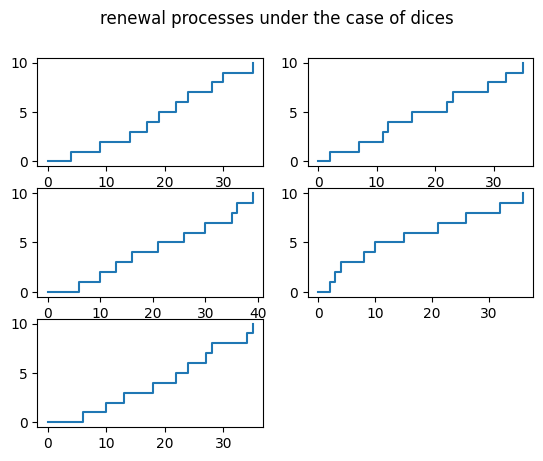
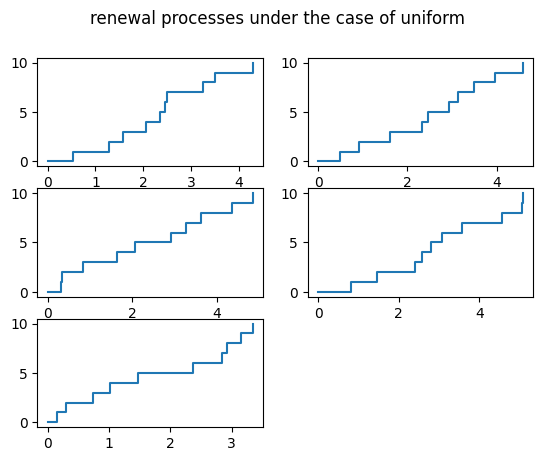
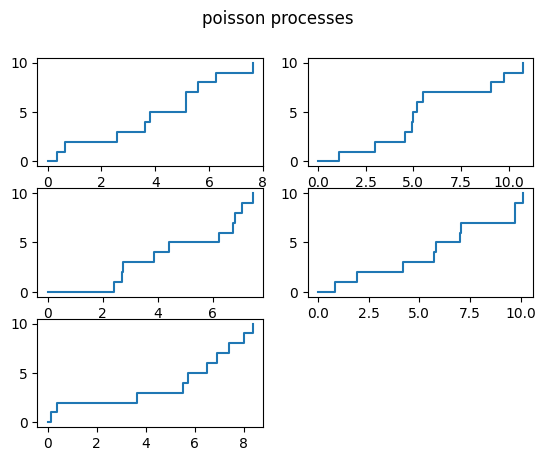

Recreate these plots in Python, in order.
import numpy as np
import matplotlib.pyplot as plt
plt.rcParams['font.sans-serif'] = ['SimHei']
plt.rcParams['axes.unicode_minus'] = False 


def plot_dice(n, epoch, figure):
    plt.figure(figure)
    for i in range(epoch):
        S=[0]
        N=[0]
        X=[]
        for j in range(n):
            val = np.random.randint(low=1, high=7)
            S.append(np.sum(X) + val)
            N.append(N[-1] + 1)
            X.append(val)
        plt.subplot(3, 2, i + 1)
        plt.step(S, N, where='post')
    plt.suptitle('renewal processes under the case of dices')
    plt.show()

def plot_uniform(n, epoch, figure):
    plt.figure(figure)
    for i in range(epoch):
        S=[0.0]
        N=[0] 
        X=[]
        for j in range(n):
            val = np.random.uniform(low=0, high=1.0)
            S.append(np.sum(X) + val)
            N.append(N[-1] + 1)
            X.append(val)
        plt.subplot(3, 2, i + 1)
        plt.step(S, N, where='post')
    
    plt.suptitle('renewal processes under the case of uniform')
    plt.show()

def plot_possion(n, epoch, figure):
    plt.figure(figure)
    for i in range(epoch):
        S=[0.0]
        N=[0]
        X=[]
        for j in range(n):
            val = np.random.exponential(scale=1.0)
            S.append(np.sum(X) + val)
            N.append(N[-1] + 1)
            X.append(val)
        plt.subplot(3, 2, i + 1)
        plt.step(S, N, where='post')
    plt.suptitle('poisson processes')
    plt.show()


if __name__ == "__main__":
    epoch = 5
    n = 10

    plot_dice(n, epoch, figure=1)
    plot_uniform(n, epoch, figure=2)
    plot_possion(n, epoch, figure=3)
    